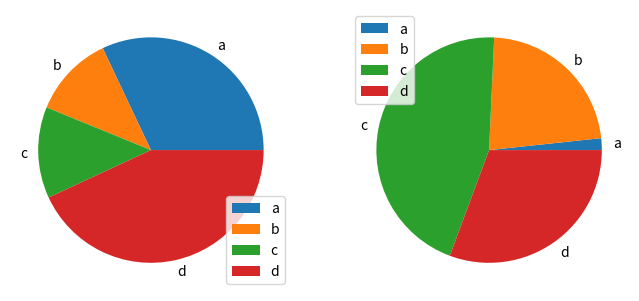

This figure's Python source:
# Universidad Diego Portales
# Autor: Miguel Carrasco
# Ver: 1.0
# Fecha: 19/06/2026
# Descripción: Gráfico de torta con subplots desde un DataFrame

import pandas as pd
import matplotlib.pyplot as plt
import numpy as np

df = pd.DataFrame( np.random.rand(4, 2), 
                 index = ["a", "b", "c", "d"],
                 columns = ["x", "y"] )

print(df)

df.plot.pie(subplots=True, figsize=(8, 4))
plt.show()
